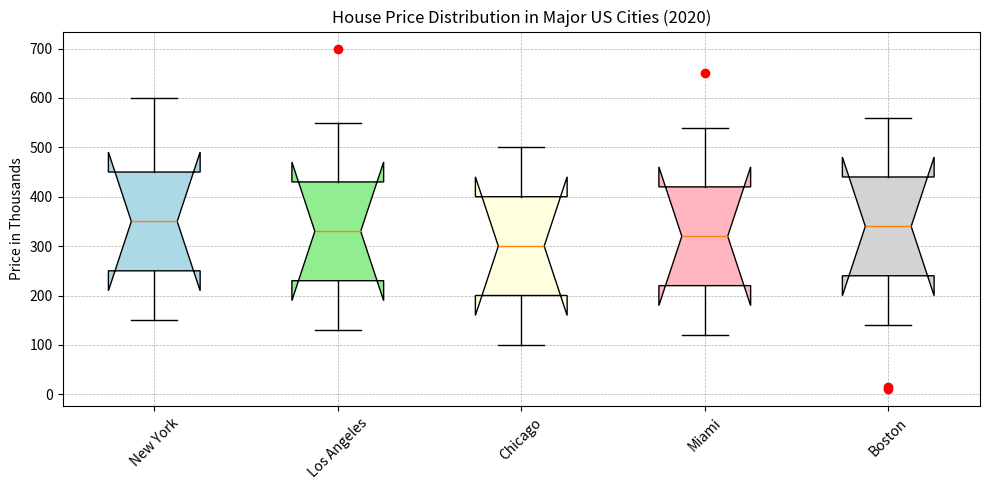

This figure's Python source: (Note: this script raises an exception after producing the figure.)
import matplotlib.pyplot as plt

# Data
data = [
    ["New York", 150, 250, 350, 450, 600, []],
    ["Los Angeles", 130, 230, 330, 430, 550, [700]],
    ["Chicago", 100, 200, 300, 400, 500, []],
    ["Miami", 120, 220, 320, 420, 540, [650]],
    ["Boston", 140, 240, 340, 440, 560, [10, 15]],
]

# Restructure data
data_stats = [d[1:6] for d in data]
data_outliers = [d[6] for d in data]
labels = [d[0] for d in data]

# Create plot
fig, ax = plt.subplots(figsize=(10, 5))
bp = ax.boxplot(data_stats, whis=1.5, patch_artist=True, notch=True)

# Customizing boxplot colors
colors = ['lightblue', 'lightgreen', 'lightyellow', 'lightpink', 'lightgrey']
for patch, color in zip(bp['boxes'], colors):
    patch.set_facecolor(color)

# Plot outliers manually
for i, outlier in enumerate(data_outliers):
    if outlier:
        ax.plot([i + 1] * len(outlier), outlier, "ro")

# Labels, title, and grid
plt.xticks(range(1, len(labels) + 1), labels, rotation=45)
plt.grid(True, which='both', linestyle='--', linewidth=0.5)
plt.ylabel("Price in Thousands")
plt.title("House Price Distribution in Major US Cities (2020)")

# save figure
plt.tight_layout()
plt.savefig('/cpfs01/user/yehancheng/workspace/datasets/SimChartV2/demo/box/png/225_202312310058.png')

# clear figure
plt.clf()
